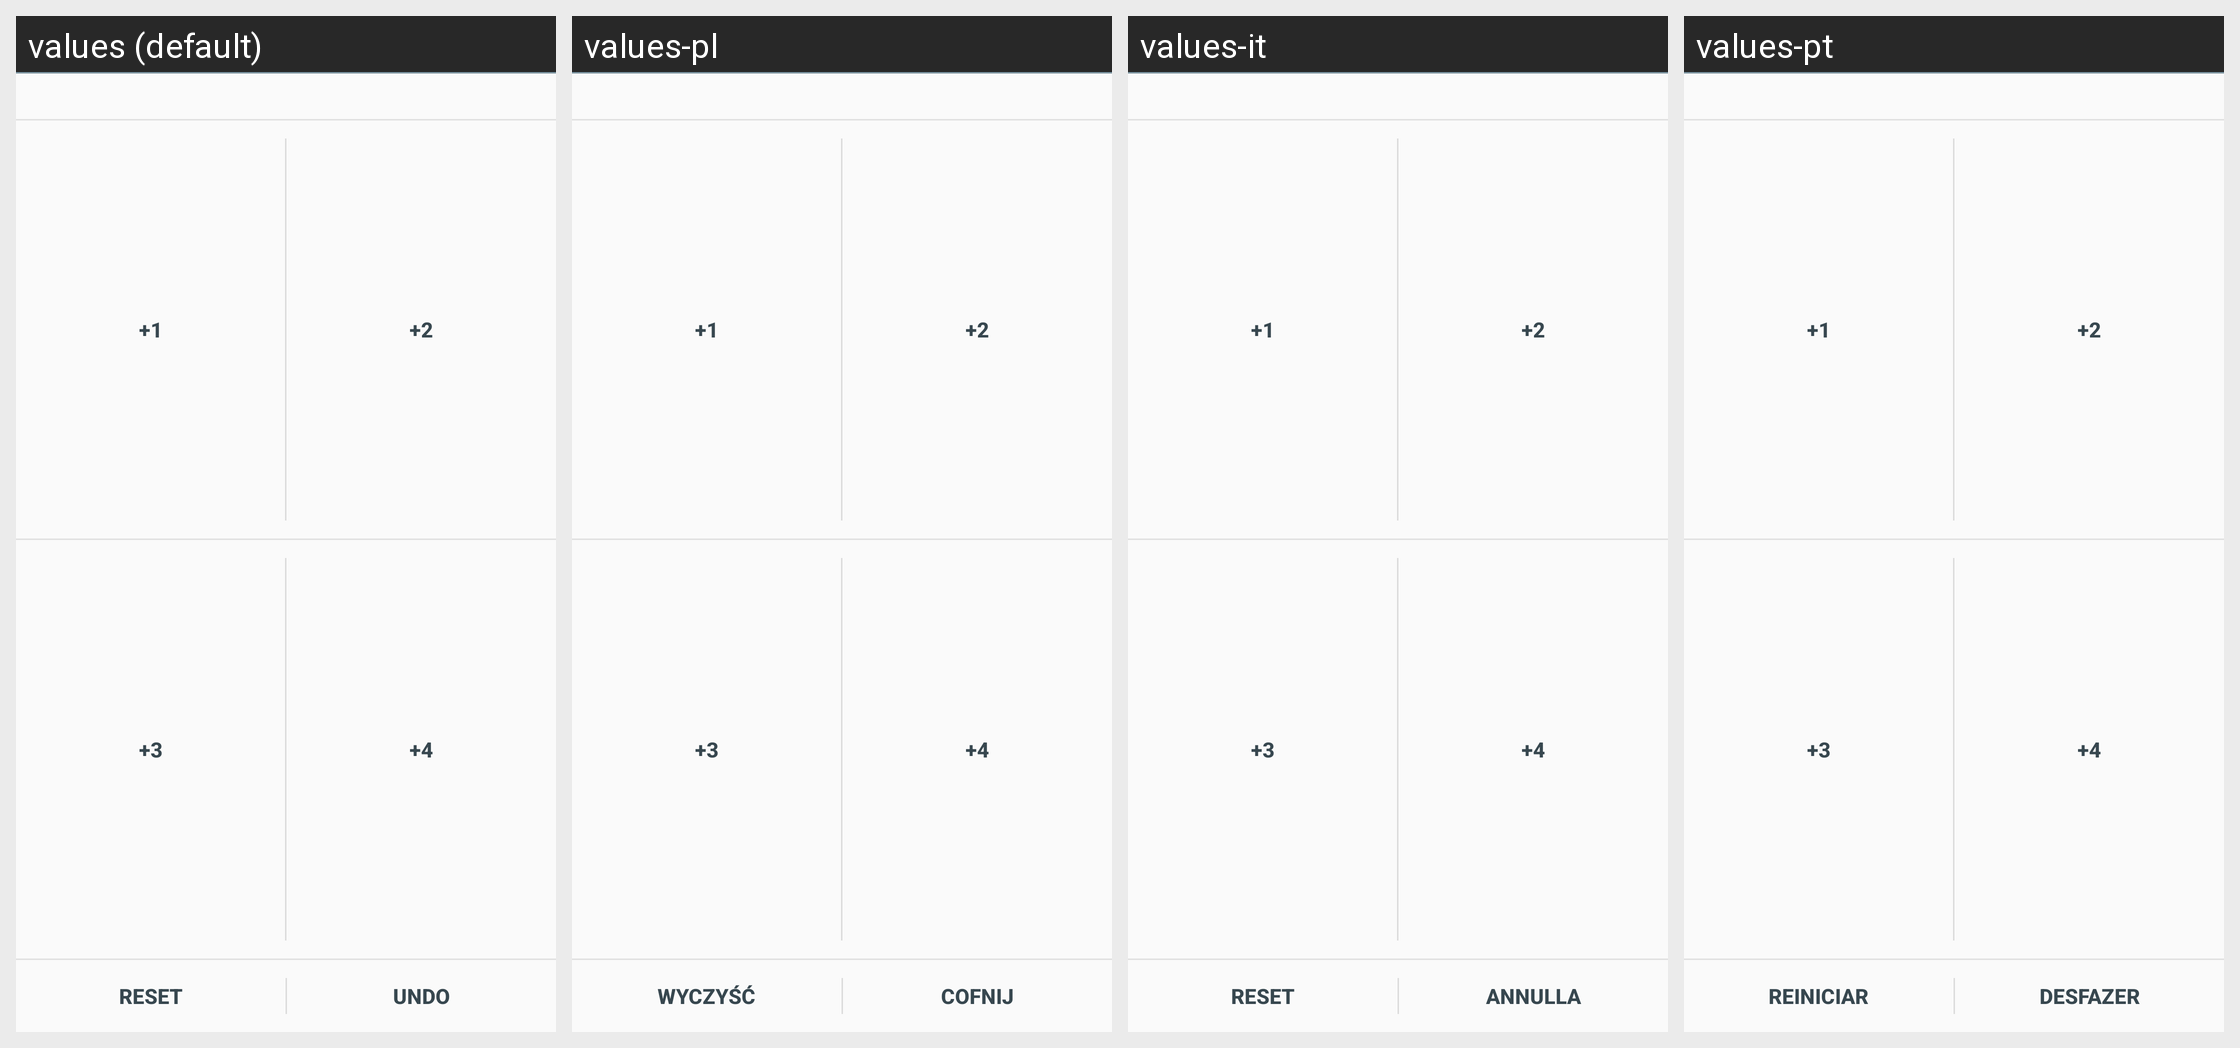

For this localized Android screen grid, give each drawn string resource with its value in every locale shown.
Android screen res/layout/deck_counter_frag.xml rendered under 4 locales, left to right: values (default), values-pl, values-it, values-pt. Device: Nexus 5 (rendered at 1080×1920; each locale shown at half size, 540×960, under a caption strip naming it); theme Theme.light.
Other locales in the repository, not shown: values-de, values-es, values-fr, values-sk.
Strings drawn on this screen, with the default value and each locale's value (text and hints the layout hard-codes, and strings that could not be matched under every locale, appear in the picture but are not listed):

deck_counter_1
  values: +1
  values-pl: +1  [not translated; the default value is used]
  values-it: +1  [not translated; the default value is used]
  values-pt: +1  [not translated; the default value is used]

deck_counter_2
  values: +2
  values-pl: +2  [not translated; the default value is used]
  values-it: +2  [not translated; the default value is used]
  values-pt: +2  [not translated; the default value is used]

deck_counter_3
  values: +3
  values-pl: +3  [not translated; the default value is used]
  values-it: +3  [not translated; the default value is used]
  values-pt: +3  [not translated; the default value is used]

deck_counter_4
  values: +4
  values-pl: +4  [not translated; the default value is used]
  values-it: +4  [not translated; the default value is used]
  values-pt: +4  [not translated; the default value is used]

deck_counter_reset
  values: Reset
  values-pl: Wyczyść
  values-it: Reset
  values-pt: Reiniciar

cardlist_undo
  values: Undo
  values-pl: cofnij
  values-it: annulla
  values-pt: Desfazer
